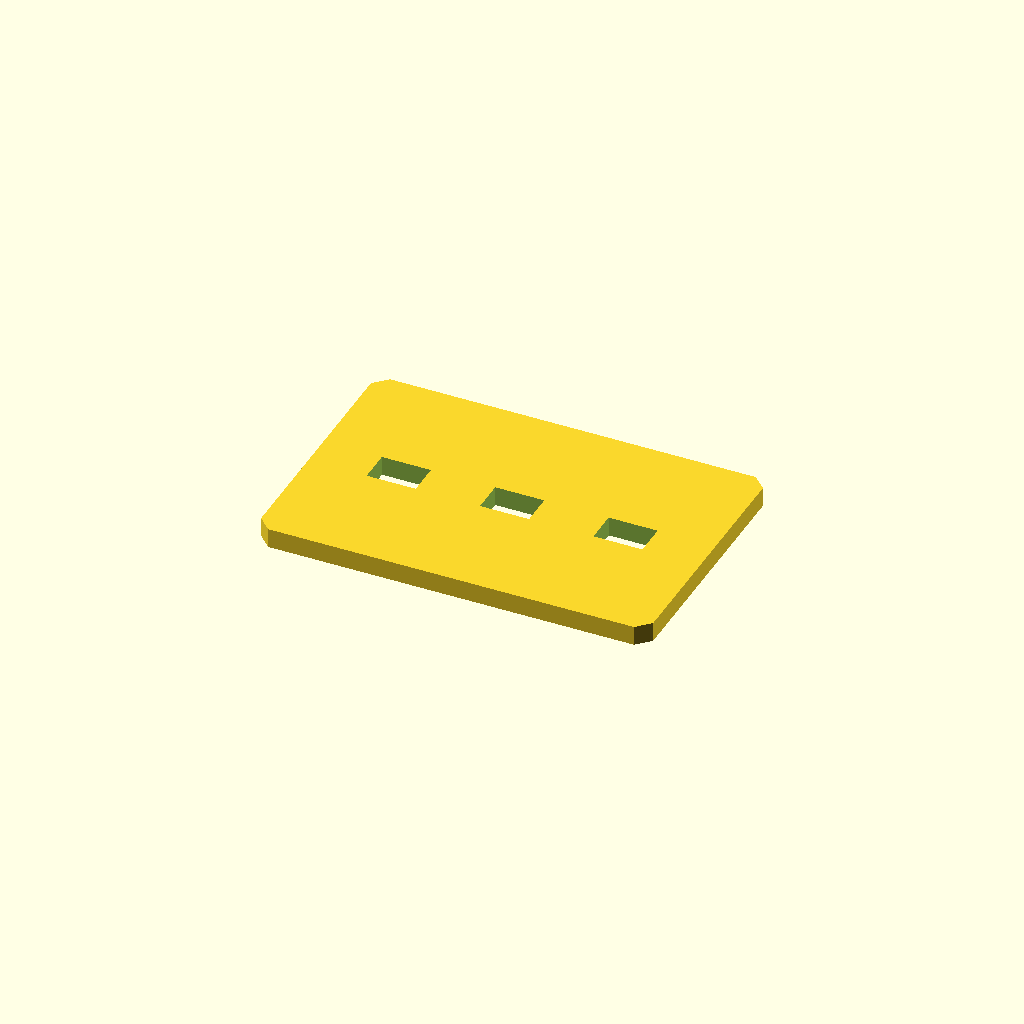
Cell 1: rendered with the file's own defaults.
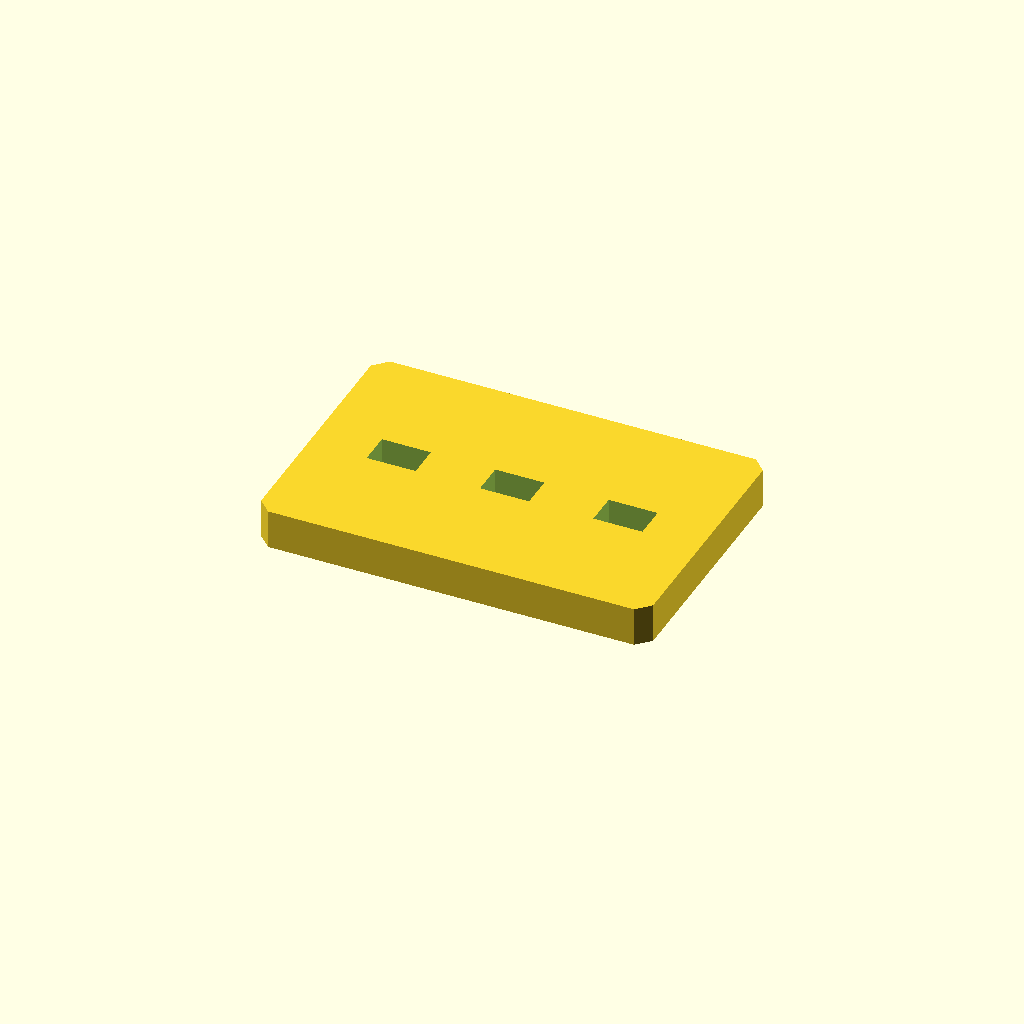
Cell 2: plate_t = 12 (everything else at default).
One fixed orthographic camera (rotation 55°, 0°, 25°; colour scheme Cornfield) for every cell.
The OpenSCAD source (optional_data/data/sketch2/voidplates/part_0199.scad):
$fn = 32;

// ----------------------------------------------------------------------
// Windowed plate: 3 voids, 120 x 80 x 6 mm
// ----------------------------------------------------------------------

// --- parameters (mm) ---
plate_l = 120;            // plate length, X
plate_w = 80;             // plate width, Y
plate_t = 6;              // plate thickness, Z
edge_margin = 8;          // wall from the plate edge to any window
windows = 3;              // number of windows in the row
win_l = 15;               // window length
win_w = 10;               // window width
win_pitch = 34.7;         // window pitch along X
depth_1 = 6;              // depth of void 1 (full thickness = through)
depth_2 = 6;              // depth of void 2 (full thickness = through)
depth_3 = 6;              // depth of void 3 (full thickness = through)
corner_c = 4;             // corner chamfer of the plate

profile = [[4, 0], [116, 0], [120, 4], [120, 76], [116, 80], [4, 80], [0, 76], [0, 4]];  // primary outline, 8 points, counter clockwise
void_1 = [[17.85, 35], [32.85, 35], [32.85, 45], [17.85, 45]];  // window 1 of the row, 4 points
void_2 = [[52.55, 35], [67.55, 35], [67.55, 45], [52.55, 45]];  // window 2 of the row, 4 points
void_3 = [[87.25, 35], [102.25, 35], [102.25, 45], [87.25, 45]];  // window 3 of the row, 4 points

// --- the one profile operation ---
difference() {
  linear_extrude(height = plate_t) polygon(points = profile);
  translate([0, 0, -1])
    linear_extrude(height = plate_t + 2) polygon(points = void_1);
  translate([0, 0, -1])
    linear_extrude(height = plate_t + 2) polygon(points = void_2);
  translate([0, 0, -1])
    linear_extrude(height = plate_t + 2) polygon(points = void_3);
}
Customizer parameters (derived from the source; name, type, default, range or options):
plate_l: number, default 120
plate_w: number, default 80
plate_t: number, default 6
edge_margin: number, default 8
windows: number, default 3
win_l: number, default 15
win_w: number, default 10
win_pitch: number, default 34.7
depth_1: number, default 6
depth_2: number, default 6
depth_3: number, default 6
corner_c: number, default 4
